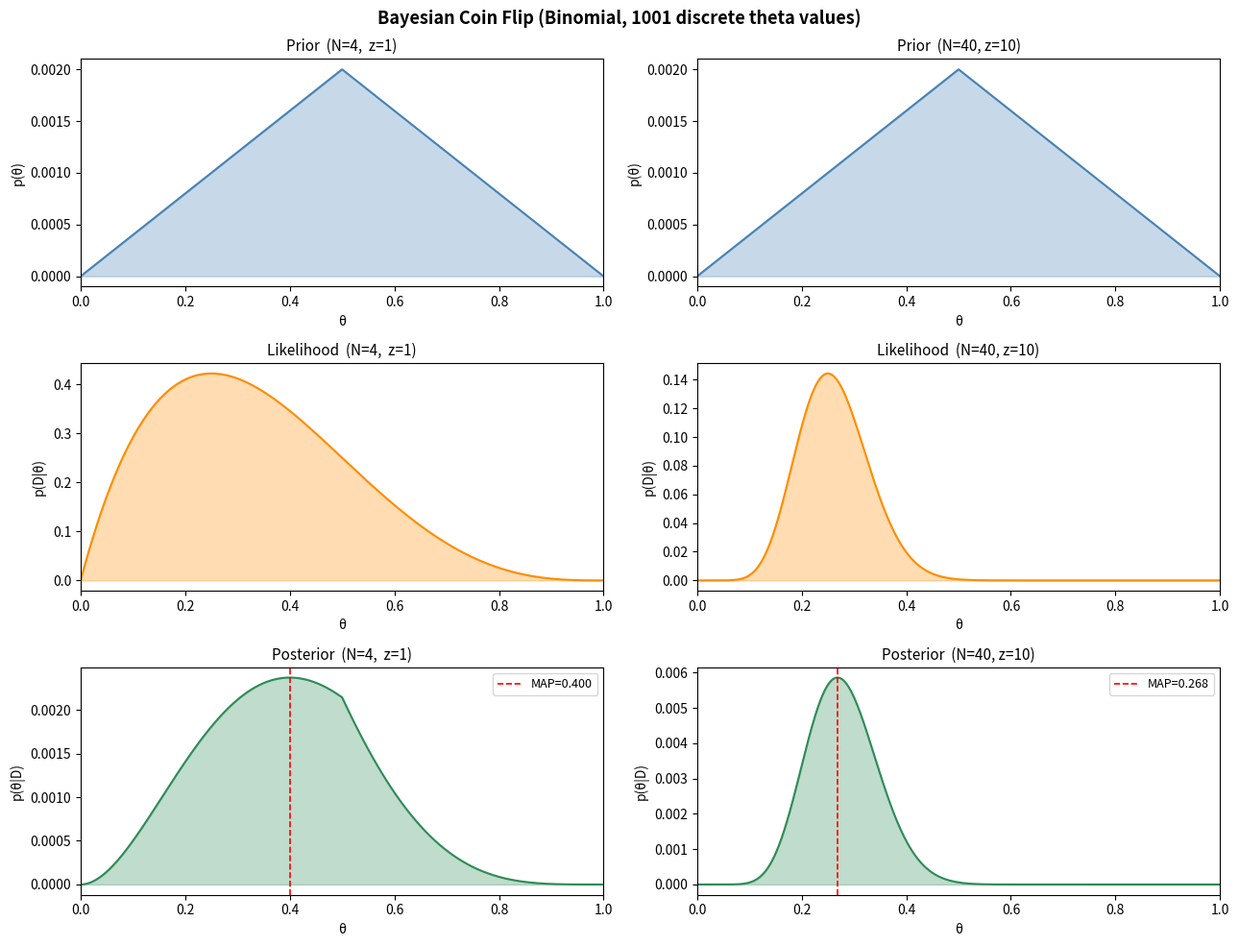

Generate this figure with matplotlib:
import numpy as np
import matplotlib.pyplot as plt
from scipy.stats import binom

# 설정
theta = np.linspace(0, 1, 1001)  # θ를 0~1 사이 1001개로 이산화

# 사전분포: 삼각형 모양 (θ=0.5에서 최대)
prior = 1 - np.abs(theta - 0.5) * 2
prior = prior / prior.sum()  # 정규화

# 실험 설정: z/N (앞면 횟수 / 전체 횟수)
experiments = [
    {"N": 4,  "z": 1,  "label": "N=4,  z=1"},
    {"N": 40, "z": 10, "label": "N=40, z=10"},
]

fig, axes = plt.subplots(3, 2, figsize=(13, 10))
fig.suptitle("Bayesian Coin Flip (Binomial, 1001 discrete theta values)", fontsize=13, fontweight='bold')

for col, exp in enumerate(experiments):
    N, z = exp["N"], exp["z"]

    likelihood = binom.pmf(z, N, theta)

    posterior = prior * likelihood
    posterior = posterior / posterior.sum()

    # ---- Prior ----
    ax = axes[0, col]
    ax.plot(theta, prior, color='steelblue', linewidth=1.5)
    ax.fill_between(theta, prior, alpha=0.3, color='steelblue')
    ax.set_title(f"Prior  ({exp['label']})", fontsize=11)
    ax.set_xlabel("θ")
    ax.set_ylabel("p(θ)")
    ax.set_xlim(0, 1)

    # ---- Likelihood ----
    ax = axes[1, col]
    ax.plot(theta, likelihood, color='darkorange', linewidth=1.5)
    ax.fill_between(theta, likelihood, alpha=0.3, color='darkorange')
    ax.set_title(f"Likelihood  ({exp['label']})", fontsize=11)
    ax.set_xlabel("θ")
    ax.set_ylabel("p(D|θ)")
    ax.set_xlim(0, 1)

    # ---- Posterior ----
    ax = axes[2, col]
    ax.plot(theta, posterior, color='seagreen', linewidth=1.5)
    ax.fill_between(theta, posterior, alpha=0.3, color='seagreen')
    ax.set_title(f"Posterior  ({exp['label']})", fontsize=11)
    ax.set_xlabel("θ")
    ax.set_ylabel("p(θ|D)")
    ax.set_xlim(0, 1)

    # MAP 표시
    map_theta = theta[np.argmax(posterior)]
    ax.axvline(map_theta, color='red', linestyle='--', linewidth=1.2,
               label=f"MAP={map_theta:.3f}")
    ax.legend(fontsize=9)

plt.tight_layout()
plt.show()
